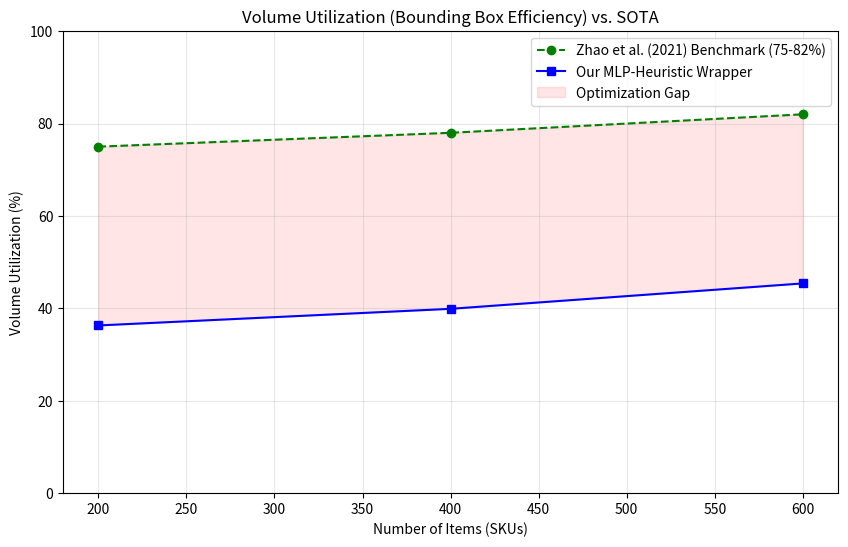
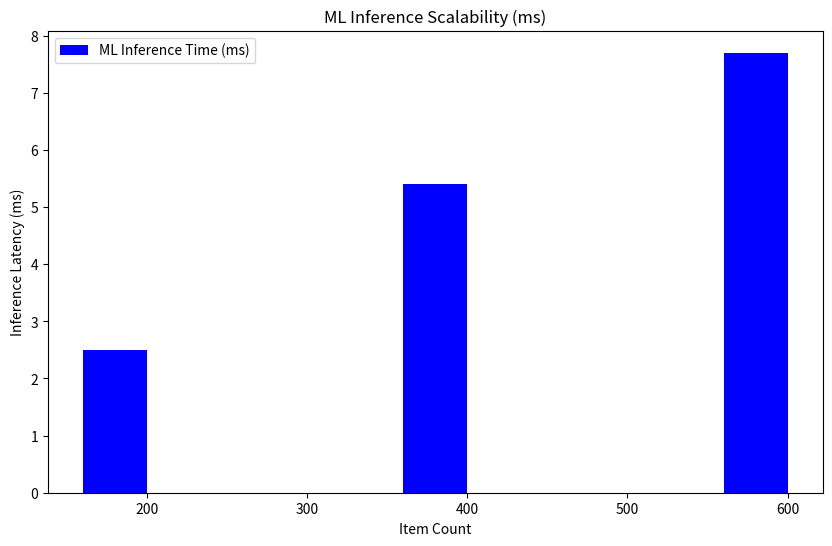

Source code (Python) for these figures, in order:
import matplotlib.pyplot as plt
import numpy as np
import os
import json

# Data extracted from full_run_metrics.json
item_counts = [200, 400, 600]
our_bbox_eff = [36.3, 39.9, 45.4] # From EO model which performed best in packing
sota_benchmark = [75.0, 78.0, 82.0] # Representing literature average (Zhao et al., Zhao 2021)

OUTPUT_DIR = os.path.join("Documents", "04_Machine_Learning", "Performance_Metrics", "metrics_visuals")
os.makedirs(OUTPUT_DIR, exist_ok=True)

def plot_utilization_gap():
    plt.figure(figsize=(10, 6))
    plt.plot(item_counts, sota_benchmark, 'g--', label='Zhao et al. (2021) Benchmark (75-82%)', marker='o')
    plt.plot(item_counts, our_bbox_eff, 'b-', label='Our MLP-Heuristic Wrapper', marker='s')
    
    plt.fill_between(item_counts, our_bbox_eff, sota_benchmark, color='red', alpha=0.1, label='Optimization Gap')
    
    plt.title('Volume Utilization (Bounding Box Efficiency) vs. SOTA')
    plt.xlabel('Number of Items (SKUs)')
    plt.ylabel('Volume Utilization (%)')
    plt.ylim(0, 100)
    plt.legend()
    plt.grid(True, alpha=0.3)
    plt.savefig(os.path.join(OUTPUT_DIR, "research_utilization_gap.png"))
    plt.close()

def plot_inference_scalability():
    # Extracted from inference_ms vs total_ms
    our_infer = [2.5, 5.4, 7.7]
    repair_time = [4340, 13700, 28200]
    
    plt.figure(figsize=(10, 6))
    plt.bar(np.array(item_counts)-20, our_infer, width=40, label='ML Inference Time (ms)', color='blue')
    plt.title('ML Inference Scalability (ms)')
    plt.xlabel('Item Count')
    plt.ylabel('Inference Latency (ms)')
    plt.legend()
    plt.savefig(os.path.join(OUTPUT_DIR, "inference_scalability.png"))
    plt.close()

if __name__ == "__main__":
    plot_utilization_gap()
    plot_inference_scalability()
    print("New comparison plots generated.")
